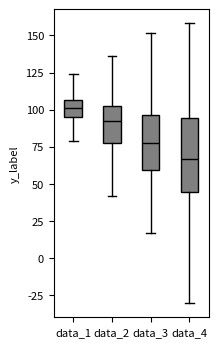

Here is the Python script that generated this plot: (Note: this script raises an exception after producing the figure.)
# Import libraries
import matplotlib.pyplot as plt
import numpy as np

# Creating dataset
np.random.seed(10)

data_1 = np.random.normal(100, 10, 200)
data_2 = np.random.normal(90, 20, 200)
data_3 = np.random.normal(80, 30, 200)
data_4 = np.random.normal(70, 40, 200)

data = [data_1, data_2, data_3, data_4]

fig = plt.figure(figsize =(2, 4))

#set font size using rcParams
plt.rcParams.update({'font.size': 8})


ax = fig.add_subplot(111)

# Creating axes instance
bp = ax.boxplot(data, patch_artist = True,
                notch = False, vert = 1, showfliers = False)
colors = ['grey', 'grey', 'grey', 'grey']

for patch, color in zip(bp['boxes'], colors):
    patch.set_facecolor(color)

# changing color and linewidth of
# whiskers
for whisker in bp['whiskers']:
    whisker.set(color ='black',
                linewidth = 1,
                linestyle ="-")

# changing color and linewidth of
# caps
for cap in bp['caps']:
    cap.set(color ='black',
            linewidth = 1)

# changing color and linewidth of
# medians
for median in bp['medians']:
    median.set(color ='black',
               linewidth = 1)

# changing style of fliers
# for flier in bp['fliers']:
#     flier.set(marker ='D',
#               color ='#e7298a',
#               alpha = 0.5)
    
# x-axis labels
ax.set_xticklabels(['data_1', 'data_2', 'data_3', 'data_4'])

#set y-axis label
ax.set_ylabel('y_label')

# Adding title 
# plt.title("Customized box plot")

# Removing top axes and right axes ticks
ax.get_xaxis().tick_bottom()
ax.get_yaxis().tick_left()
    
plt.savefig('sensitivity_analysis/plots/forest-food-percent/images/sample_box_plot_v2.png', dpi = 300, bbox_inches = 'tight')